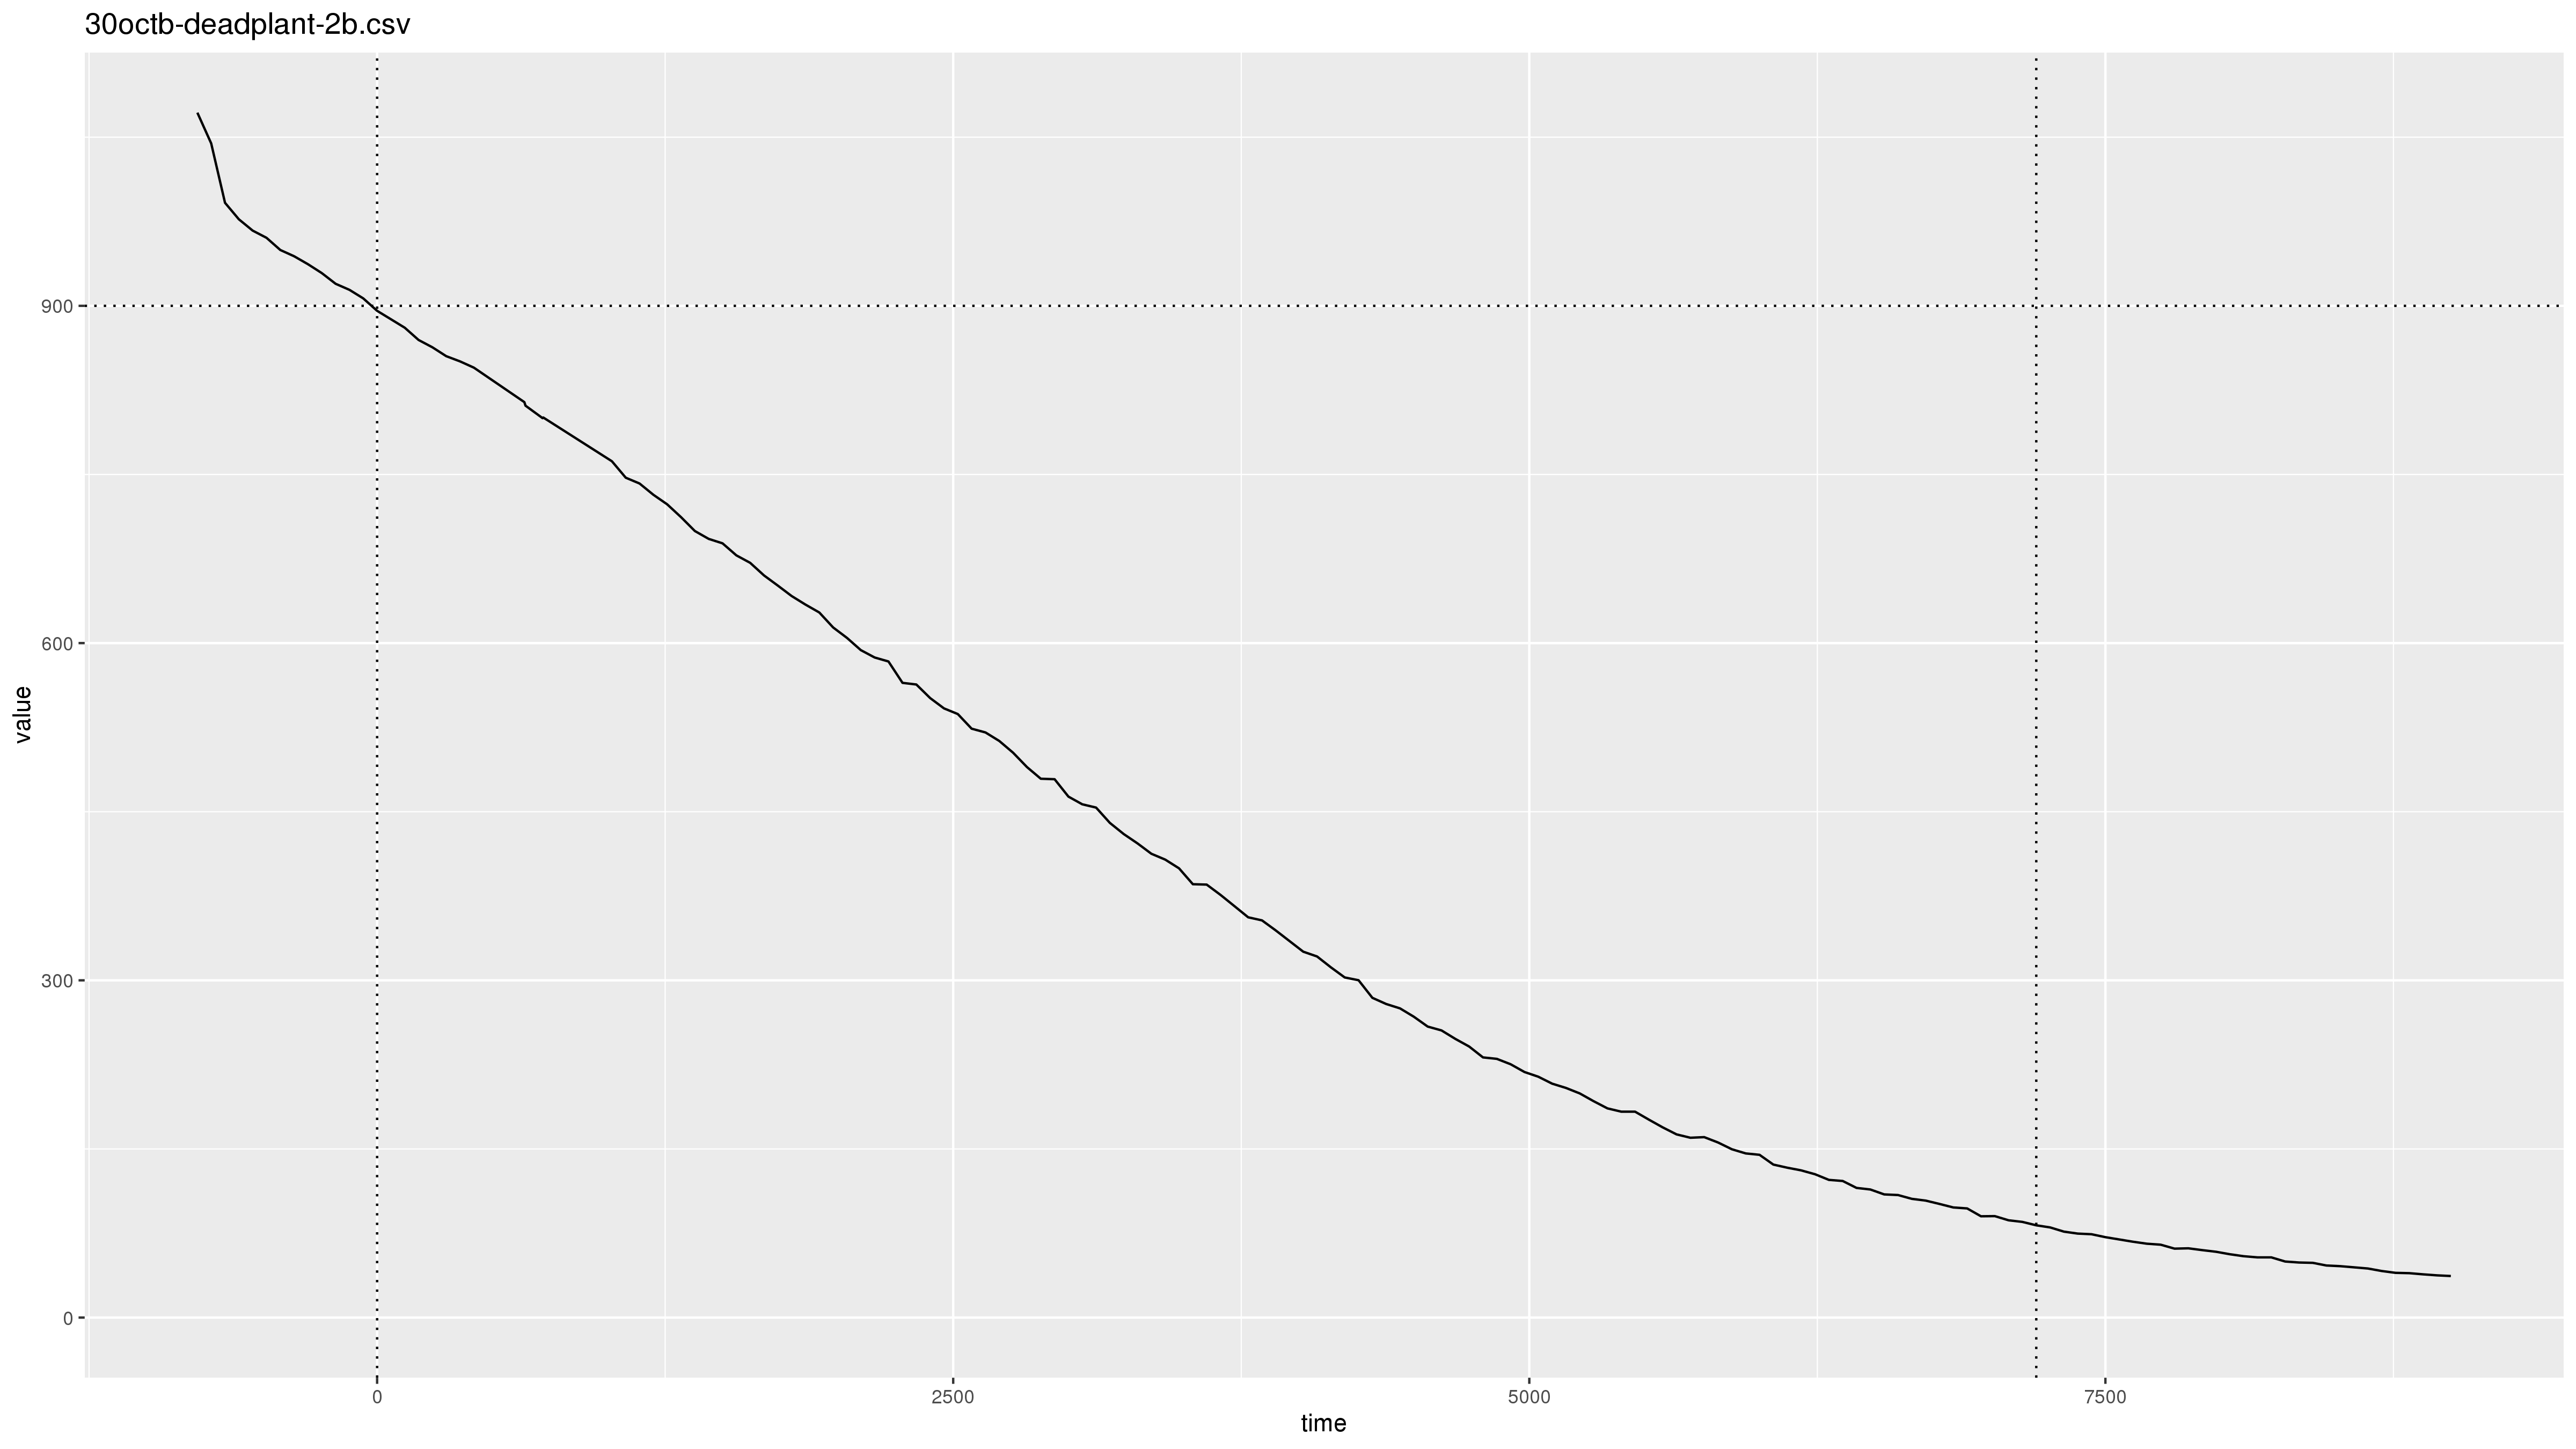

The data file committed next to this chart (first rows):
2019-10-30 23:38:22, pm2.5, 0.1
2019-10-30 23:38:22, pm10, 0.1
2019-10-30 23:39:22, pm2.5, 0.1
2019-10-30 23:39:22, pm10, 0.1
2019-10-30 23:40:22, pm2.5, 0.4
2019-10-30 23:40:22, pm10, 0.5
2019-10-30 23:41:22, pm2.5, 999.9
2019-10-30 23:41:22, pm10, 2000
2019-10-30 23:42:22, pm2.5, 999.9
2019-10-30 23:42:22, pm10, 2000
2019-10-30 23:43:22, pm2.5, 999.9
2019-10-30 23:43:22, pm10, 2000
2019-10-30 23:44:22, pm2.5, 999.9
2019-10-30 23:44:22, pm10, 2000
2019-10-30 23:45:22, pm2.5, 999.9
2019-10-30 23:45:22, pm10, 2000
2019-10-30 23:46:22, pm2.5, 999.9
2019-10-30 23:46:22, pm10, 2000
2019-10-30 23:47:22, pm2.5, 999.9
2019-10-30 23:47:22, pm10, 1991
2019-10-30 23:48:22, pm2.5, 999.9
2019-10-30 23:48:22, pm10, 1720
2019-10-30 23:49:22, pm2.5, 999.9
2019-10-30 23:49:22, pm10, 1475
2019-10-30 23:50:22, pm2.5, 966.9
2019-10-30 23:50:22, pm10, 1274
2019-10-30 23:51:22, pm2.5, 904.3
2019-10-30 23:51:22, pm10, 1109
2019-10-30 23:52:22, pm2.5, 887.2
2019-10-30 23:52:22, pm10, 1055
2019-10-30 23:53:22, pm2.5, 875.5
2019-10-30 23:53:22, pm10, 1027
2019-10-30 23:54:22, pm2.5, 868.1
2019-10-30 23:54:22, pm10, 1003
2019-10-30 23:55:22, pm2.5, 855.6
2019-10-30 23:55:22, pm10, 972.1
2019-10-30 23:56:22, pm2.5, 849.2
2019-10-30 23:56:22, pm10, 954.9
2019-10-30 23:57:22, pm2.5, 841.1
2019-10-30 23:57:22, pm10, 944.4
2019-10-30 23:58:22, pm2.5, 832.1
2019-10-30 23:58:22, pm10, 933.3
2019-10-30 23:59:22, pm2.5, 821.3
2019-10-30 23:59:22, pm10, 919.6
2019-10-31 00:00:22, pm2.5, 815.2
2019-10-31 00:00:22, pm10, 911.8
2019-10-31 00:01:22, pm2.5, 806.6
2019-10-31 00:01:22, pm10, 901.4
2019-10-31 00:02:22, pm2.5, 794.2
2019-10-31 00:02:22, pm10, 887.2
2019-10-31 00:03:22, pm2.5, 785.8
2019-10-31 00:03:22, pm10, 876.3
2019-10-31 00:04:22, pm2.5, 777.4
2019-10-31 00:04:22, pm10, 866.5
2019-10-31 00:05:22, pm2.5, 765.3
2019-10-31 00:05:22, pm10, 852.1
2019-10-31 00:06:22, pm2.5, 758.1
2019-10-31 00:06:22, pm10, 843.2
2019-10-31 00:07:22, pm2.5, 749.4
2019-10-31 00:07:22, pm10, 832.9
2019-10-31 00:08:22, pm2.5, 744.3
... 2,615 more rows
